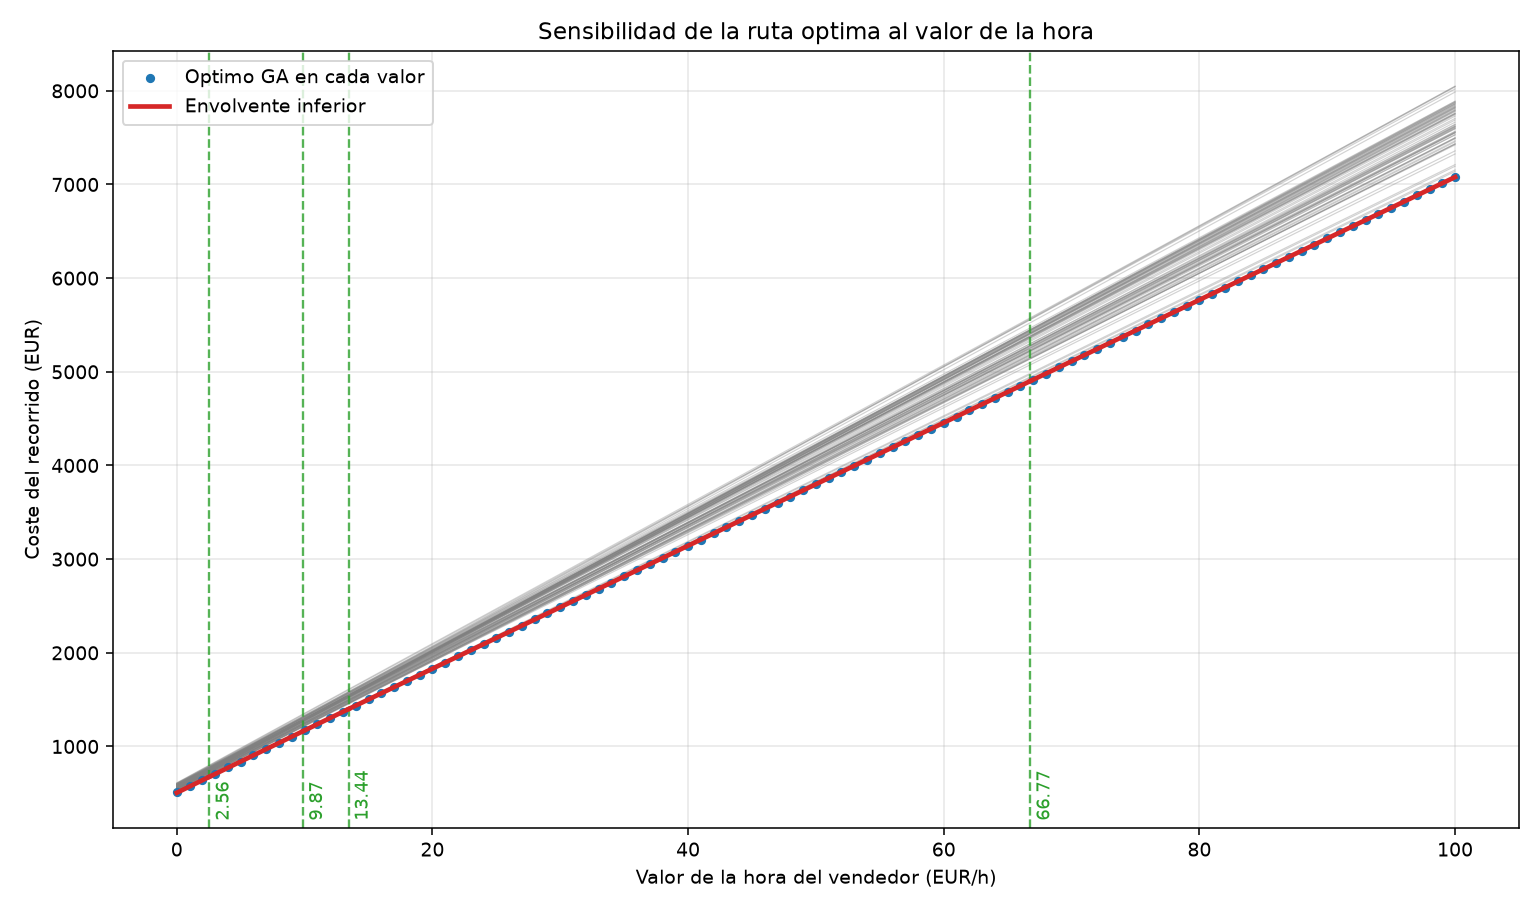

The data file committed next to this chart (first rows):
valor_hora, coste_eur, distancia_km, tiempo_h, tax_eur, gas_eur, firma_id
0.0000, 508.9, 6336, 67.03, 0.00, 508.9, 1
1, 575.9, 6336, 67.03, 0.00, 508.9, 1
2, 643, 6336, 67.03, 0.00, 508.9, 1
3, 710, 6336, 67.03, 0.00, 508.9, 1
4, 777, 6336, 67.03, 0.00, 508.9, 1
5, 839.1, 6308, 66.49, 0.00, 506.7, 2
6, 905.6, 6308, 66.49, 0.00, 506.7, 2
7, 972.1, 6308, 66.49, 0.00, 506.7, 2
8, 1039, 6308, 66.49, 0.00, 506.7, 2
9, 1105, 6308, 66.49, 0.00, 506.7, 2
10, 1172, 6329, 66.32, 0.00, 508.4, 3
11, 1238, 6329, 66.32, 0.00, 508.4, 3
12, 1304, 6329, 66.32, 0.00, 508.4, 3
13, 1370, 6329, 66.32, 0.00, 508.4, 3
14, 1436, 6236, 65.66, 16.35, 500.9, 4
15, 1502, 6236, 65.66, 16.35, 500.9, 4
16, 1568, 6236, 65.66, 16.35, 500.9, 4
17, 1633, 6236, 65.66, 16.35, 500.9, 4
18, 1699, 6236, 65.66, 16.35, 500.9, 4
19, 1765, 6236, 65.66, 16.35, 500.9, 4
20, 1830, 6236, 65.66, 16.35, 500.9, 4
21, 1896, 6236, 65.66, 16.35, 500.9, 4
22, 1962, 6236, 65.66, 16.35, 500.9, 4
23, 2027, 6236, 65.66, 16.35, 500.9, 4
24, 2093, 6236, 65.66, 16.35, 500.9, 4
25, 2159, 6236, 65.66, 16.35, 500.9, 4
26, 2224, 6236, 65.66, 16.35, 500.9, 4
27, 2290, 6236, 65.66, 16.35, 500.9, 4
28, 2356, 6236, 65.66, 16.35, 500.9, 4
29, 2421, 6236, 65.66, 16.35, 500.9, 4
30, 2487, 6236, 65.66, 16.35, 500.9, 4
31, 2553, 6236, 65.66, 16.35, 500.9, 4
32, 2618, 6236, 65.66, 16.35, 500.9, 4
33, 2684, 6236, 65.66, 16.35, 500.9, 4
34, 2750, 6236, 65.66, 16.35, 500.9, 4
35, 2815, 6236, 65.66, 16.35, 500.9, 4
36, 2881, 6236, 65.66, 16.35, 500.9, 4
37, 2946, 6236, 65.66, 16.35, 500.9, 4
38, 3012, 6236, 65.66, 16.35, 500.9, 4
39, 3078, 6236, 65.66, 16.35, 500.9, 4
40, 3143, 6236, 65.66, 16.35, 500.9, 4
41, 3209, 6236, 65.66, 16.35, 500.9, 4
42, 3275, 6236, 65.66, 16.35, 500.9, 4
43, 3340, 6236, 65.66, 16.35, 500.9, 4
44, 3406, 6236, 65.66, 16.35, 500.9, 4
45, 3472, 6236, 65.66, 16.35, 500.9, 4
46, 3537, 6236, 65.66, 16.35, 500.9, 4
47, 3603, 6236, 65.66, 16.35, 500.9, 4
48, 3669, 6236, 65.66, 16.35, 500.9, 4
49, 3734, 6236, 65.66, 16.35, 500.9, 4
50, 3800, 6236, 65.66, 16.35, 500.9, 4
51, 3866, 6236, 65.66, 16.35, 500.9, 4
52, 3931, 6236, 65.66, 16.35, 500.9, 4
53, 3997, 6236, 65.66, 16.35, 500.9, 4
54, 4063, 6236, 65.66, 16.35, 500.9, 4
55, 4128, 6236, 65.66, 16.35, 500.9, 4
56, 4194, 6236, 65.66, 16.35, 500.9, 4
57, 4260, 6236, 65.66, 16.35, 500.9, 4
58, 4325, 6236, 65.66, 16.35, 500.9, 4
59, 4391, 6236, 65.66, 16.35, 500.9, 4
... 41 more rows
